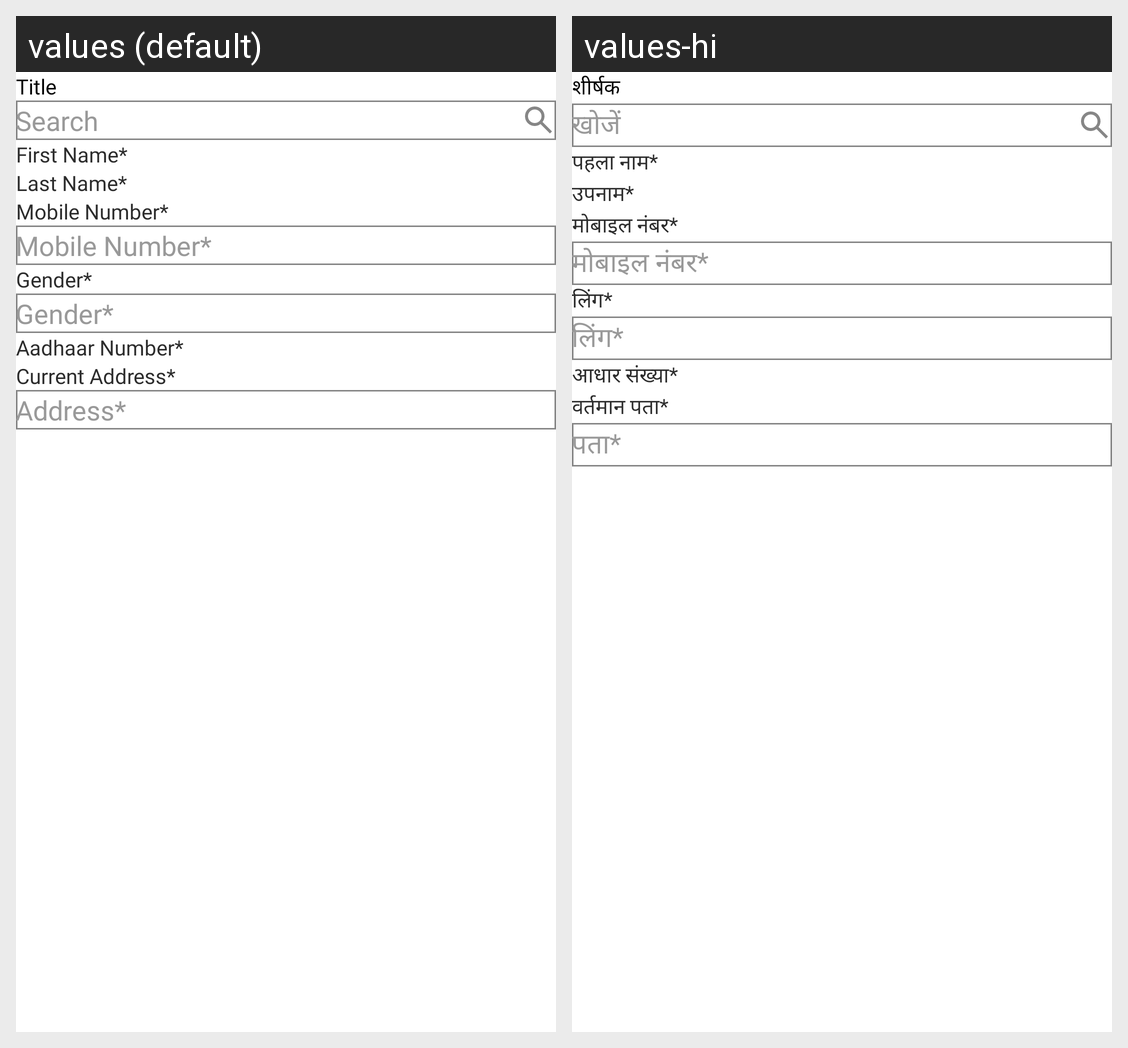

Translations of the strings shown on this Android screen, per locale in the grid:
Android screen res/layout/profiles.xml rendered under 2 locales, left to right: values (default), values-hi. Device: Nexus 5 (rendered at 1080×1920; each locale shown at half size, 540×960, under a caption strip naming it); theme Theme.FoodBucket.
Strings drawn on this screen, with the default value and each locale's value (text and hints the layout hard-codes, and strings that could not be matched under every locale, appear in the picture but are not listed):

first_nameStar
  values: First Name*
  values-hi: पहला नाम*

last_nameStar
  values: Last Name*
  values-hi: उपनाम*

mobileNumberStar
  values: Mobile Number*
  values-hi: मोबाइल नंबर*

genderStar
  values: Gender*
  values-hi: लिंग*

aadhaar_number
  values: Aadhaar Number*
  values-hi: आधार संख्या*

current_addressStar
  values: Current Address*
  values-hi: वर्तमान पता*

address
  values: Address*
  values-hi: पता*

title
  values: Title
  values-hi: शीर्षक

search
  values: Search
  values-hi: खोजें
